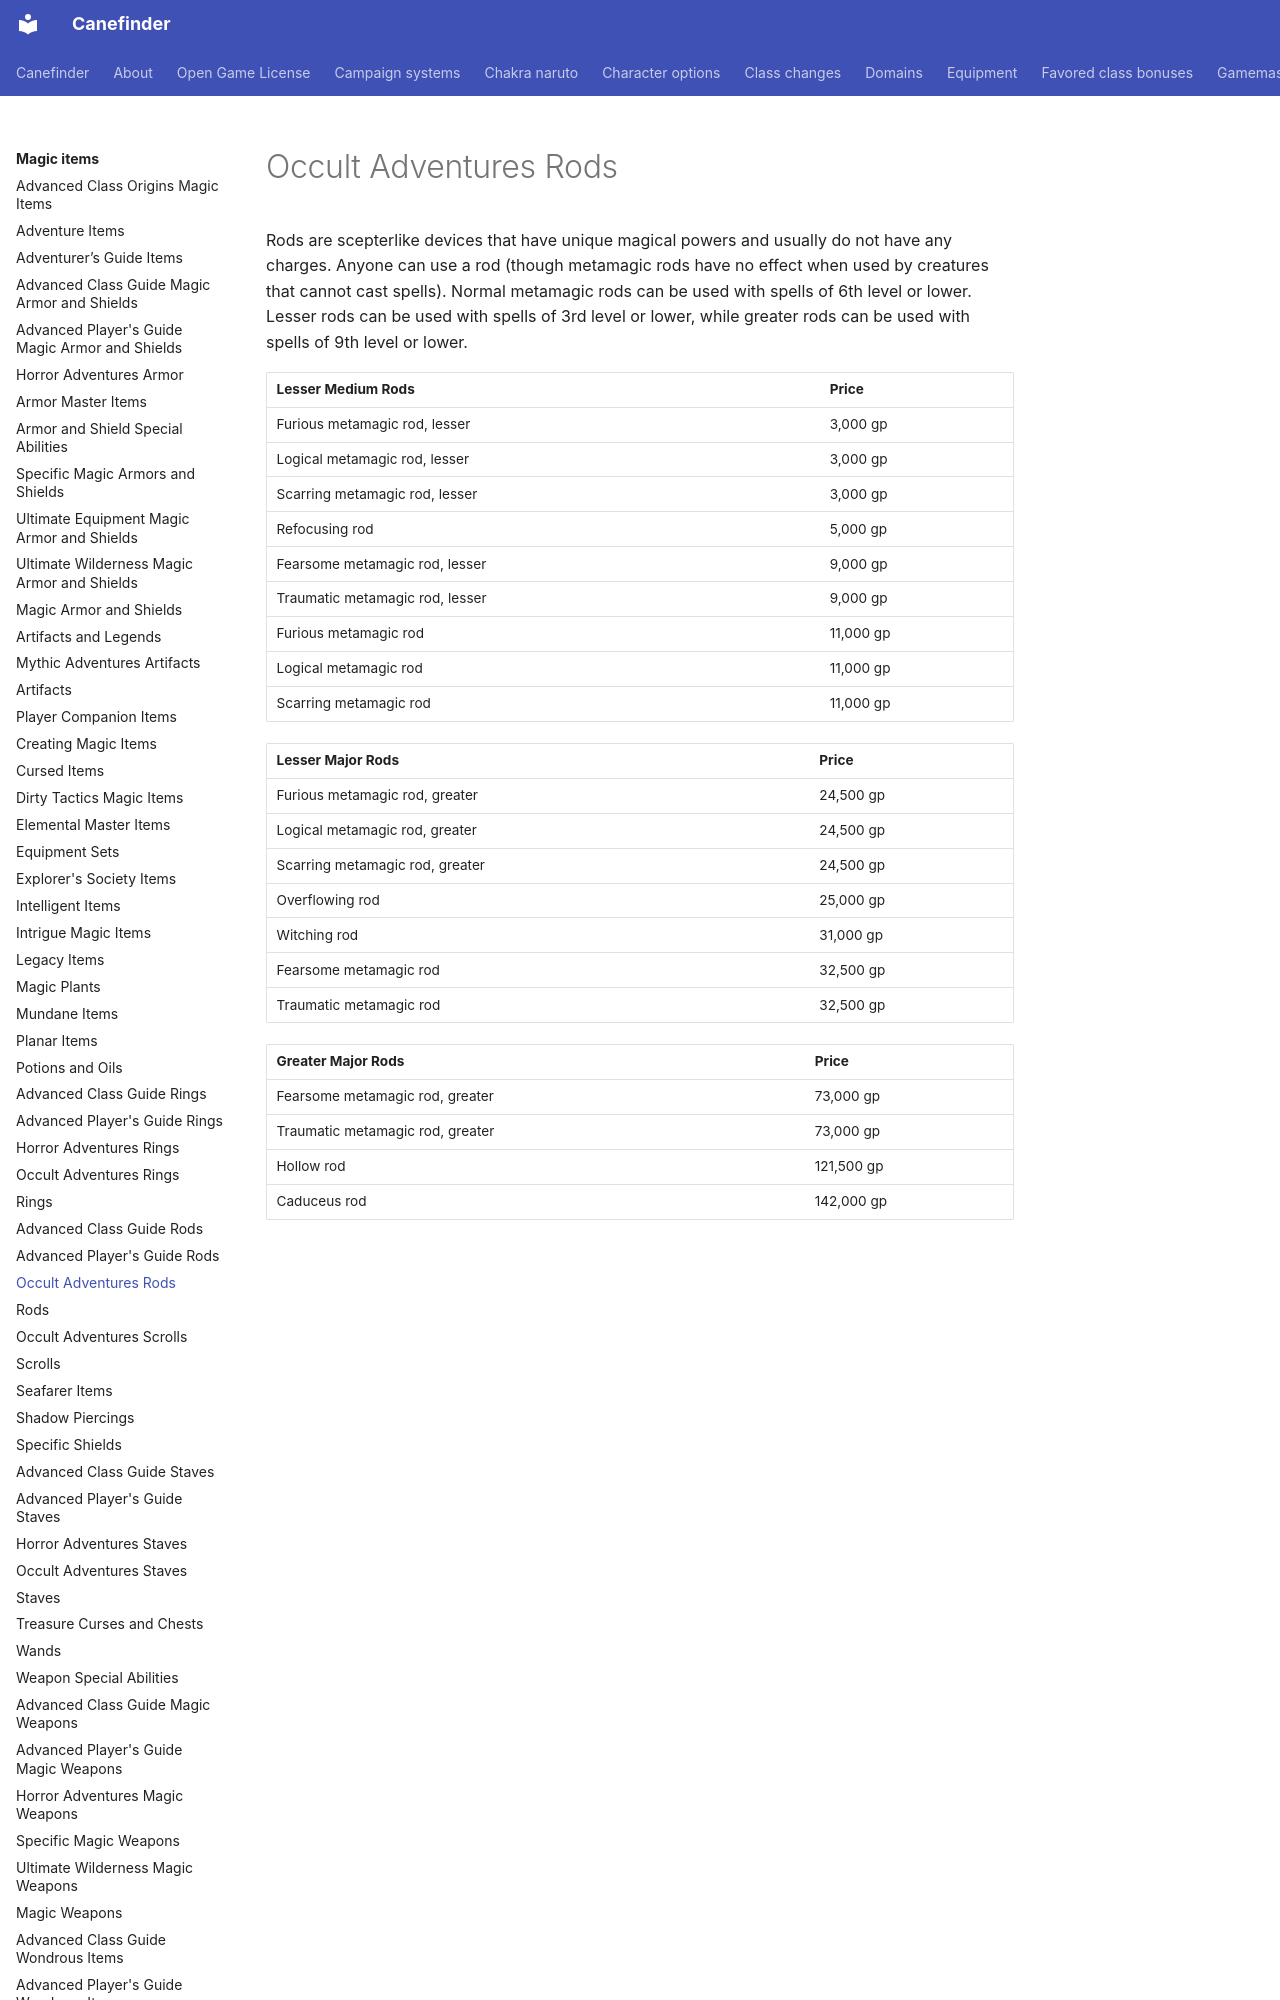

repository: canefinderhouserules/Canefinderhouserules · page: magic-items/rods-oa/index.html · generator: mkdocs

# Occult Adventures Rods

Rods are scepterlike devices that have unique magical powers and usually do not have any charges. Anyone can use a rod (though metamagic rods have no effect when used by creatures that cannot cast spells). Normal metamagic rods can be used with spells of 6th level or lower. Lesser rods can be used with spells of 3rd level or lower, while greater rods can be used with spells of 9th level or lower.

| Lesser Medium Rods | Price |
|---|---|
| Furious metamagic rod, lesser | 3,000 gp |
| Logical metamagic rod, lesser | 3,000 gp |
| Scarring metamagic rod, lesser | 3,000 gp |
| Refocusing rod | 5,000 gp |
| Fearsome metamagic rod, lesser | 9,000 gp |
| Traumatic metamagic rod, lesser | 9,000 gp |
| Furious metamagic rod | 11,000 gp |
| Logical metamagic rod | 11,000 gp |
| Scarring metamagic rod | 11,000 gp |

| Lesser Major Rods | Price |
|---|---|
| Furious metamagic rod, greater | 24,500 gp |
| Logical metamagic rod, greater | 24,500 gp |
| Scarring metamagic rod, greater | 24,500 gp |
| Overflowing rod | 25,000 gp |
| Witching rod | 31,000 gp |
| Fearsome metamagic rod | 32,500 gp |
| Traumatic metamagic rod | 32,500 gp |
